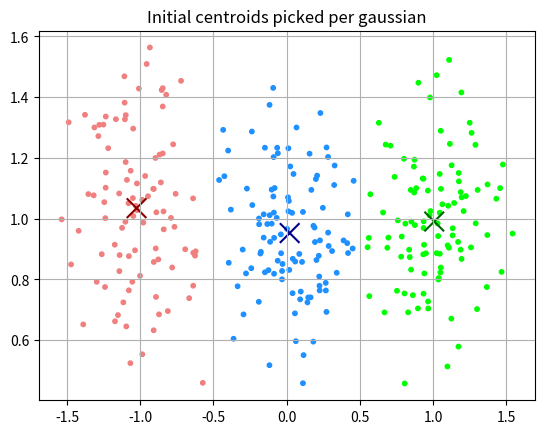

This chart was generated by the following Python code: (Note: this script raises an exception after producing the figure.)
import numpy as np
import matplotlib.pyplot as plt
import math
import pandas as pd
import scipy.io
from numpy.random import normal as normal
from numpy.linalg import norm as norm

def generatePoints(size, sigma_sqr):
    # generate dataset of given size and sigma_sqr
    S = []
    for i in range(size):
        y = int (np.random.uniform(0, 3))
        if (y == 0):
            mu = [-1, 1]
        elif (y == 1):
            mu = [1, 1]
        else:
            mu = [0, 1]
        x_0 = np.random.normal(mu[0], math.sqrt(sigma_sqr))
        x_1 = np.random.normal(mu[1], math.sqrt(sigma_sqr))
        _x = np.array((x_0, x_1))
        S.append([_x, y])
    return S

def updateCenter(c, X, norm=2):
    if (len(X) == 0):
        return c
    if (norm == 1):
        return (np.median([a for (a,b) in X]), np.median([b for (a,b) in X]))
    if (norm == 2):
        return (np.mean([a for (a,b) in X]), np.mean([b for (a,b) in X]))

def Kmeans(S, initCentroidsDist, updateNorm=2, costNorm=2):
    labeledS = [(v, 0) for v in S]
    previousCentroids = 0
    centroids = [ (normal(mu[0], math.sqrt(sigma_sqr)), normal(mu[1], math.sqrt(sigma_sqr)))
                                                    for (mu, sigma_sqr) in initCentroidsDist ]
    cost = []

    while (not np.array_equal (centroids, previousCentroids)):
        previousCentroids = centroids

        labeledS = [ (v, np.argmin( [ norm( np.subtract(c, v), ord=updateNorm ) ** updateNorm for c in centroids] ) ) for (v, l) in labeledS ]
        centroids = [ updateCenter(c , [v for (v, l) in labeledS if l == index] , updateNorm)
                                                                for (index, c) in enumerate(centroids) ]

        cost.append( sum( [ norm( np.subtract(centroids[l], v), ord=costNorm ) ** costNorm for (v, l) in labeledS] ) )

    return (labeledS, centroids, cost)

def ex1_1():
    initCentroidsDist = [ ( [-1,1], 0.05), ( [1,1], 0.05), ( [0,1], 0.05) ]
    S = [v for (v,l) in generatePoints(300, 0.05)]
    labeledS, centroids, cost = Kmeans(S, initCentroidsDist)
    #colors = ['litghtcoral', 'lime', 'skyblue']
    colors = ['lightcoral', 'lime', 'dodgerblue']
    plt.scatter([v[0] for (v,l) in labeledS], [v[1] for (v,l) in labeledS], c=[colors[l] for (v,l) in labeledS], s=10)
    colorsCentroids = ['darkred', 'darkgreen', 'darkblue']
    plt.title("Initial centroids picked per gaussian")
    plt.scatter([x for (x,y) in centroids], [y for (x,y) in centroids], c=colorsCentroids, marker='x', s=200)
    plt.grid()
    plt.savefig("hw6_graphs/ex1_1.pdf",  bbox_inches='tight')
    plt.close()


def ex1_2():
    initCentroidsDist = [ ( [-1,1], 0.05), ( [1,1], 0.05), ( [0,1], 0.05) ]
    S = [v for (v,l) in generatePoints(300, 0.05)]
    labeledS, centroids, cost = Kmeans(S, initCentroidsDist)

    x = [i + 1 for i in range(len(cost))]
    plt.plot(x, cost, marker='x')
    cost = [(i, c) for (i, c) in enumerate(cost)]
    for (i, c) in cost:
        plt.annotate("{:.2f}".format(c), (i + 1, c))
    plt.title("Cost as function of the iteration")
    plt.xlabel("Iteration")
    plt.xticks(np.arange(1, len(cost) + 1, 1))
    plt.ylabel("Cost")
    plt.grid()
    plt.savefig("hw6_graphs/ex1_2_pt1.pdf",  bbox_inches='tight')
    plt.close()

    numIt = []
    for i in range(50):
        S = [v for (v,l) in generatePoints(300, 0.05)]
        labeledS, centroids, cost = Kmeans(S, initCentroidsDist)
        numIt.append(len(cost))

    plt.bar(np.unique(numIt), [numIt.count(i) / len(numIt) for i in np.unique(numIt)])
    plt.grid()
    plt.title("Empirical ditribution of number of iterations to finish")
    plt.xlabel("Number of iterations")
    plt.ylabel("Occourences")
    plt.savefig("hw6_graphs/ex1_2_pt2.pdf",  bbox_inches='tight')
    plt.close()

def ex1_3():
    initCentroidsDist = [ ( [0, 0], 0.05), ( [0, 0], 0.05), ( [0, 0], 0.05) ]
    S = [v for (v,l) in generatePoints(300, 0.05)]
    labeledS, centroids, cost = Kmeans(S, initCentroidsDist)

    x = [i + 1 for i in range(len(cost))]
    plt.plot(x, cost, marker='x')
    cost = [(i, c) for (i, c) in enumerate(cost)]
    for (i, c) in cost:
        plt.annotate("{:.2f}".format(c), (i + 1, c))
    plt.title("Cost as function of the iteration")
    plt.xlabel("Iteration")
    plt.xticks(np.arange(1, len(cost) + 1, 1))
    plt.ylabel("Cost")
    plt.grid()
    plt.savefig("hw6_graphs/ex1_3_pt1.pdf",  bbox_inches='tight')
    plt.close()

    numIt = []
    for i in range(50):
        S = [v for (v,l) in generatePoints(300, 0.05)]
        labeledS, centroids, cost = Kmeans(S, initCentroidsDist)
        numIt.append(len(cost))

    plt.bar(np.unique(numIt), [numIt.count(i) / len(numIt) for i in np.unique(numIt)])
    plt.grid()
    plt.title("Empirical ditribution of number of iterations to finish")
    plt.xlabel("Number of iterations")
    plt.ylabel("Occourences")
    plt.savefig("hw6_graphs/ex1_3_pt2.pdf",  bbox_inches='tight')
    plt.close()

def ex1_4():
    for sigma_sqr in [0.1, 0.2, 0.3]:
        initCentroidsDist = [ ( [0, 0], sigma_sqr), ( [0, 0], sigma_sqr), ( [0, 0], sigma_sqr) ]
        S = [v for (v,l) in generatePoints(300, sigma_sqr)]
        labeledS, centroids, cost = Kmeans(S, initCentroidsDist)

        x = [i + 1 for i in range(len(cost))]
        plt.plot(x, cost, marker='x')
        cost = [(i, c) for (i, c) in enumerate(cost)]
        for (i, c) in cost:
            plt.annotate("{:.2f}".format(c), (i + 1, c))
        plt.title("Cost as function of the iteration")
        plt.xlabel("Iteration")
        plt.xticks(np.arange(1, len(cost) + 1, 1))
        plt.ylabel("Cost")
        plt.grid()
        plt.savefig("hw6_graphs/ex1_3_pt1" + "_sigma_sqr=" + str(sigma_sqr) + ".pdf",  bbox_inches='tight')
        plt.close()

        numIt = []
        for i in range(50):
            S = [v for (v,l) in generatePoints(300, sigma_sqr)]
            labeledS, centroids, cost = Kmeans(S, initCentroidsDist)
            numIt.append(len(cost))

        plt.bar(np.unique(numIt), [numIt.count(i) / len(numIt) for i in np.unique(numIt)])
        plt.grid()
        plt.title("Empirical ditribution of number of iterations to finish")
        plt.xlabel("Number of iterations")
        plt.ylabel("Occourences")
        plt.savefig("hw6_graphs/ex1_3_pt2" + "_sigma_sqr=" + str(sigma_sqr) + ".pdf",  bbox_inches='tight')
        plt.close()

def ex1_5a():
    initCentroidsDist = [ ( [0, 0], 0.05), ( [0, 0], 0.05), ( [0, 0], 0.05) ]
    S = [v for (v,l) in generatePoints(300, 0.05)]
    labeledS, centroids, cost = Kmeans(S, initCentroidsDist, updateNorm=2, costNorm=1)

    x = [i + 1 for i in range(len(cost))]
    plt.plot(x, cost, marker='x')
    cost = [(i, c) for (i, c) in enumerate(cost)]
    for (i, c) in cost:
        plt.annotate("{:.2f}".format(c), (i + 1, c))
    plt.title("Cost as function of the iteration")
    plt.xlabel("Iteration")
    plt.xticks(np.arange(1, len(cost) + 1, 1))
    plt.ylabel("Cost")
    plt.grid()
    plt.savefig("hw6_graphs/ex1_5a_pt1.pdf",  bbox_inches='tight')
    plt.close()

    numIt = []
    for i in range(50):
        S = [v for (v,l) in generatePoints(300, 0.05)]
        labeledS, centroids, cost = Kmeans(S, initCentroidsDist, updateNorm=2, costNorm=1)
        numIt.append(len(cost))

    plt.bar(np.unique(numIt), [numIt.count(i) / len(numIt) for i in np.unique(numIt)])
    plt.grid()
    plt.title("Empirical ditribution of number of iterations to finish")
    plt.xlabel("Number of iterations")
    plt.ylabel("Occourences")
    plt.savefig("hw6_graphs/ex1_5a_pt2.pdf",  bbox_inches='tight')
    plt.close()

def ex1_5b():
    initCentroidsDist = [ ( [0, 0], 0.05), ( [0, 0], 0.05), ( [0, 0], 0.05) ]
    S = [v for (v,l) in generatePoints(300, 0.05)]
    labeledS, centroids, cost = Kmeans(S, initCentroidsDist, updateNorm=1, costNorm=1)

    x = [i + 1 for i in range(len(cost))]
    plt.plot(x, cost, marker='x')
    cost = [(i, c) for (i, c) in enumerate(cost)]
    for (i, c) in cost:
        plt.annotate("{:.2f}".format(c), (i + 1, c))
    plt.title("Cost as function of the iteration")
    plt.xlabel("Iteration")
    plt.xticks(np.arange(1, len(cost) + 1, 1))
    plt.ylabel("Cost")
    plt.grid()
    plt.savefig("hw6_graphs/ex1_5b_pt1.pdf",  bbox_inches='tight')
    plt.close()

    numIt = []
    for i in range(50):
        S = [v for (v,l) in generatePoints(300, 0.05)]
        labeledS, centroids, cost = Kmeans(S, initCentroidsDist, updateNorm=1, costNorm=1)
        numIt.append(len(cost))

    plt.bar(np.unique(numIt), [numIt.count(i) / len(numIt) for i in np.unique(numIt)])
    plt.grid()
    plt.title("Empirical ditribution of number of iterations to finish")
    plt.xlabel("Number of iterations")
    plt.ylabel("Occourences")
    plt.savefig("hw6_graphs/ex1_5b_pt2.pdf",  bbox_inches='tight')
    plt.close()

ex1_1()
ex1_2()
ex1_3()
ex1_4()
ex1_5a()
ex1_5b()
